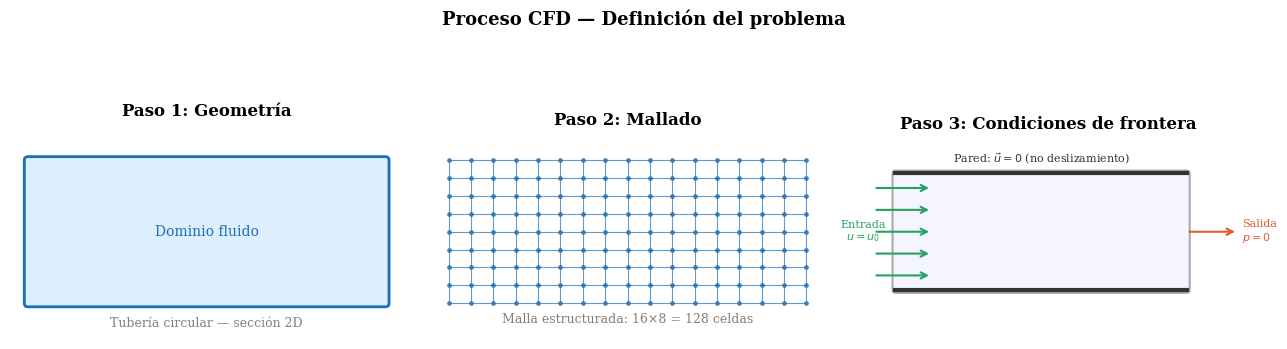

Write the Python code that produced this figure.

import numpy as np
import matplotlib.pyplot as plt
import matplotlib.patches as mpatches
import matplotlib.gridspec as gridspec
from matplotlib.patches import FancyBboxPatch, FancyArrowPatch
from scipy.linalg import solve_banded
import warnings
warnings.filterwarnings('ignore')

plt.rcParams.update({
    'font.family': 'serif',
    'font.size': 11,
    'axes.titlesize': 12,
    'axes.labelsize': 11,
    'legend.fontsize': 9,
    'figure.dpi': 150,
    'axes.grid': True,
    'grid.alpha': 0.3,
    'savefig.bbox': 'tight',
})

AZUL   = '#1a6eb5'
ROJO   = '#e05a2b'
VERDE  = '#27a060'
GRIS   = '#555555'
MORADO = '#7b2d8b'


def _guardar(nombre, dpi=150, mostrar=False, tight=True):
    """Guarda la figura actual en PNG y la cierra.

    nombre: nombre de archivo sin extensión
    dpi: resolución de la imagen
    mostrar: si True llama a `plt.show()` antes de cerrar
    tight: si True aplica `plt.tight_layout()` antes de guardar
    """
    if tight:
        try:
            plt.tight_layout()
        except Exception:
            pass
    fname = f"{nombre}.png"
    plt.savefig(fname, dpi=dpi)
    print(f"Guardado: {fname}")
    if mostrar:
        plt.show()
    plt.close()

#  SIM 1 — Proceso CFD: Geometría → Mallado → Condiciones de frontera

def sim1_proceso_mallado():
    """
    Visualiza los pasos del proceso CFD usando una tubería 2D como ejemplo.
    Muestra: (a) geometría, (b) malla estructurada, (c) condiciones de frontera.
    """
    fig, axes = plt.subplots(1, 3, figsize=(13, 4))

    #geometria
    ax = axes[0]
    ax.set_xlim(-0.1, 2.1); ax.set_ylim(-0.6, 0.6)
    ax.set_aspect('equal')
    rect = mpatches.FancyBboxPatch((0, -0.4), 2, 0.8,
                                   boxstyle="round,pad=0.02",
                                   fc='#ddeeff', ec=AZUL, lw=2)
    ax.add_patch(rect)
    ax.text(1, 0, 'Dominio fluido', ha='center', va='center',
            fontsize=10, color=AZUL)
    ax.text(1, -0.53, 'Tubería circular — sección 2D', ha='center',
            fontsize=9, color='gray')
    ax.axis('off')
    ax.set_title('Paso 1: Geometría', fontweight='bold')

    #malla
    ax = axes[1]
    Nx, Ny = 16, 8
    x = np.linspace(0, 2, Nx + 1)
    y = np.linspace(-0.4, 0.4, Ny + 1)
    for xi in x:
        ax.plot([xi, xi], [-0.4, 0.4], color='#6699cc', lw=0.8)
    for yi in y:
        ax.plot([0, 2], [yi, yi], color='#6699cc', lw=0.8)
    # Nodos
    xg, yg = np.meshgrid(x, y)
    ax.plot(xg, yg, 'o', color=AZUL, ms=2.5, alpha=0.7)
    ax.set_xlim(-0.1, 2.1); ax.set_ylim(-0.55, 0.55)
    ax.set_aspect('equal')
    ax.text(1, -0.51,
            f'Malla estructurada: {Nx}×{Ny} = {Nx*Ny} celdas',
            ha='center', fontsize=9, color='gray')
    ax.axis('off')
    ax.set_title('Paso 2: Mallado', fontweight='bold')

#cond frontera
    ax = axes[2]
    ax.set_xlim(-0.3, 2.4); ax.set_ylim(-0.65, 0.65)
    ax.set_aspect('equal')
    rect2 = mpatches.FancyBboxPatch((0, -0.4), 2, 0.8,
                                    boxstyle="round,pad=0.02",
                                    fc='#f5f5ff', ec='#aaa', lw=1.5)
    ax.add_patch(rect2)

    # Entrada: flechas de velocidad
    for y_arr in np.linspace(-0.3, 0.3, 5):
        ax.annotate('', xy=(0.25, y_arr), xytext=(-0.15, y_arr),
                    arrowprops=dict(arrowstyle='->', color=VERDE, lw=1.5))
    ax.text(-0.22, 0, 'Entrada\n$u = u_0$', ha='center',
            fontsize=8, color=VERDE, va='center')

    # Salida: presiom
    ax.annotate('', xy=(2.35, 0), xytext=(2.0, 0),
                arrowprops=dict(arrowstyle='->', color=ROJO, lw=1.5))
    ax.text(2.38, 0, 'Salida\n$p=0$', ha='left',
            fontsize=8, color=ROJO, va='center')

    # Paredes: 
    ax.plot([0, 2], [0.4, 0.4], color='#333', lw=3)
    ax.plot([0, 2], [-0.4, -0.4], color='#333', lw=3)
    ax.text(1, 0.47, 'Pared: $\\vec{u}=0$ (no deslizamiento)',
            ha='center', fontsize=8, color='#333')

    ax.axis('off')
    ax.set_title('Paso 3: Condiciones de frontera', fontweight='bold')

    fig.suptitle('Proceso CFD — Definición del problema', fontsize=13,
                 fontweight='bold', y=1.01)
    plt.tight_layout()
    _guardar('sim1_malla_cfd')



if __name__ == '__main__':
    print('\n' + '═'*60)
    print('  Simulaciones — Parte 5: Metodología Computacional (CFD)')
    print('  Física Computacional — UCSP')
    print('═'*60 + '\n')

    print('[1/7] Proceso CFD: geometría y mallado')
    sim1_proceso_mallado()
